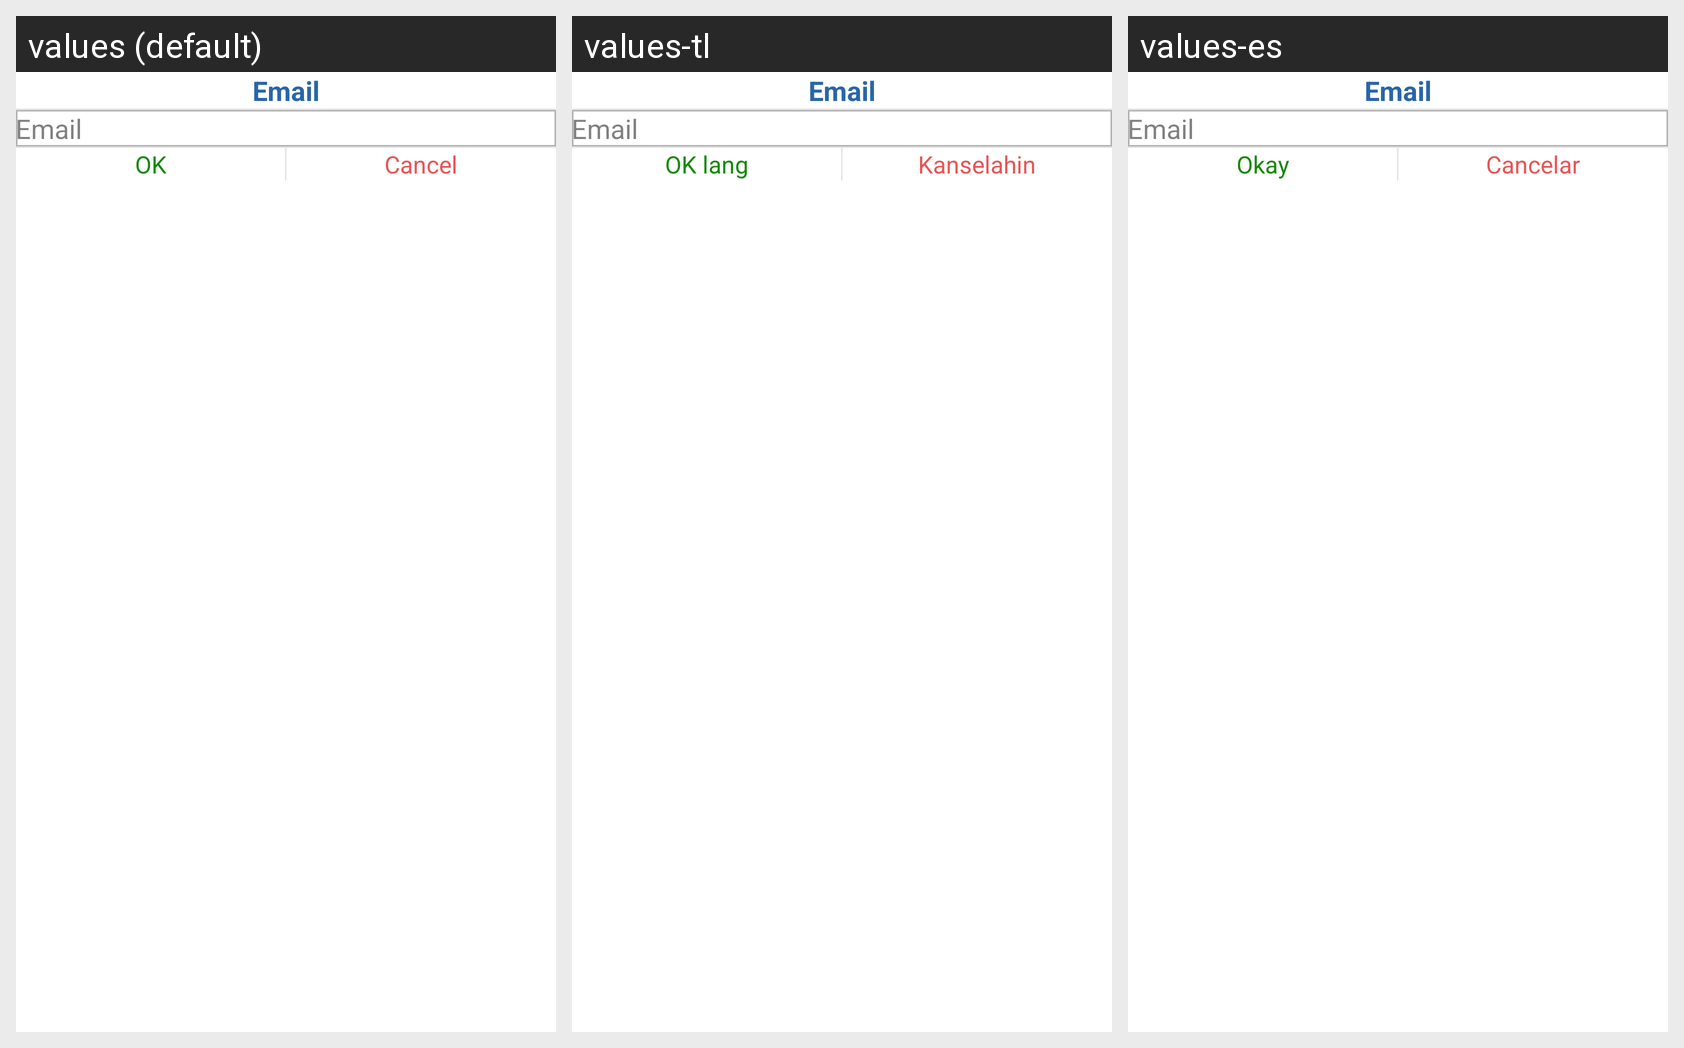

Translations of the strings shown on this Android screen, per locale in the grid:
Android screen res/layout/dialog_forgot_password.xml rendered under 3 locales, left to right: values (default), values-tl, values-es. Device: Nexus 5 (rendered at 1080×1920; each locale shown at half size, 540×960, under a caption strip naming it); theme Theme.QSMobile.
Other locales in the repository, not shown: values-fa, values-vi, values-zh.
Strings drawn on this screen, with the default value and each locale's value (text and hints the layout hard-codes, and strings that could not be matched under every locale, appear in the picture but are not listed):

str_email
  values: Email
  values-tl: Email
  values-es: Email

str_ok
  values: OK
  values-tl: OK lang
  values-es: Okay

str_cancel
  values: Cancel
  values-tl: Kanselahin
  values-es: Cancelar
